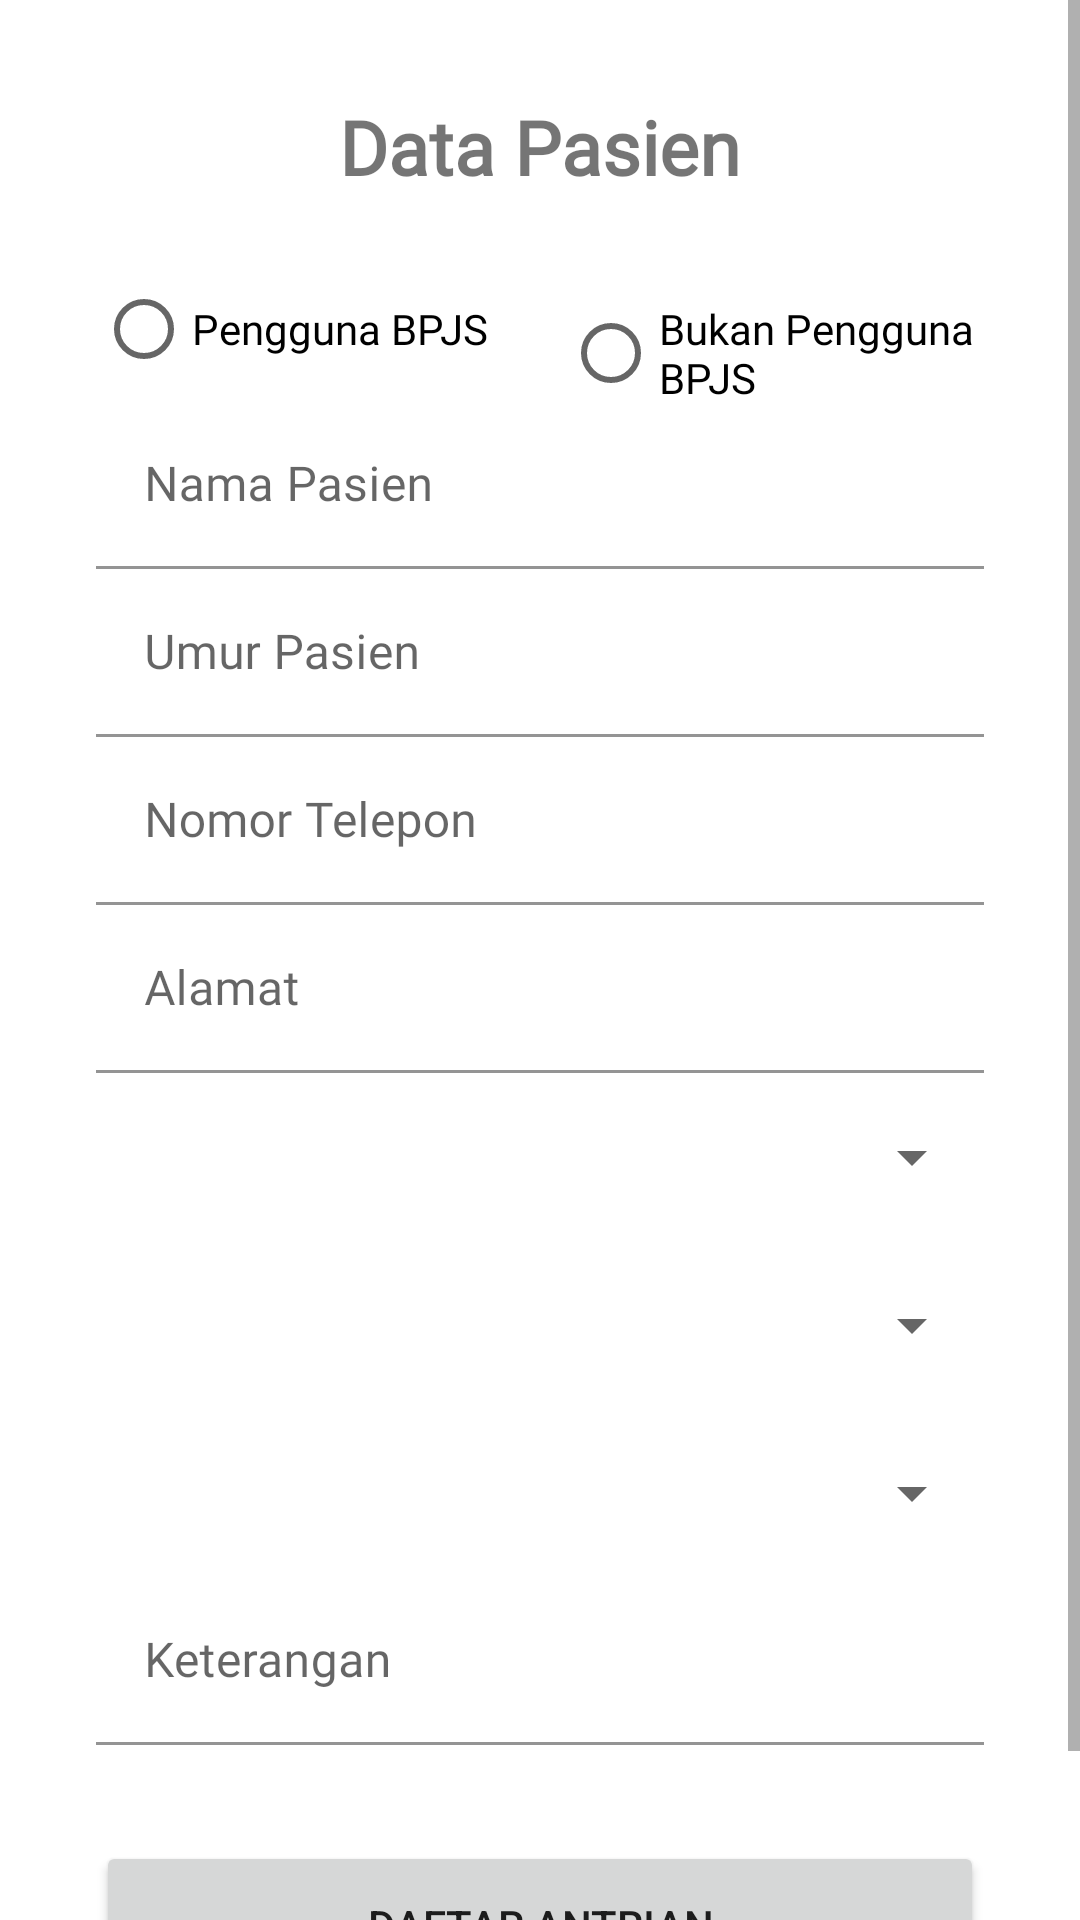

Reconstruct the res/layout file that produces this screen, plus the resources it refers to.
<!-- AndroidManifest.xml: application theme Theme.KlinikOnline -->
<!-- res/layout/fragment_daftar.xml -->
<?xml version="1.0" encoding="utf-8"?>
<ScrollView xmlns:android="http://schemas.android.com/apk/res/android"
    xmlns:app="http://schemas.android.com/apk/res-auto"
    xmlns:tools="http://schemas.android.com/tools"
    android:layout_width="match_parent"
    android:layout_height="wrap_content"
    >

    <LinearLayout
        android:layout_width="match_parent"
        android:layout_height="wrap_content"
        android:padding="32dp"
        android:orientation="vertical">
        <TextView
            android:id="@+id/dialog_title"
            android:layout_width="wrap_content"
            android:layout_height="wrap_content"
            android:fontFamily="@font/cabin_sketch"
            android:text="@string/data_pasien"
            android:layout_gravity="center_horizontal"
            android:textSize="25sp"
            android:textStyle="bold"/>
        <RadioGroup
            android:id="@+id/is_bpjs_group"
            android:layout_width="match_parent"
            android:layout_height="wrap_content"
            android:layout_marginTop="20dp"
            android:orientation="horizontal">
            <RadioButton
                android:id="@+id/bpjs"
                android:layout_width="wrap_content"
                android:fontFamily="@font/gabriela"
                android:layout_height="wrap_content"
                android:text="@string/pengguna_bpjs"/>

            <RadioButton
                android:id="@+id/non_bpjs"
                android:layout_width="wrap_content"
                android:layout_height="wrap_content"
                android:fontFamily="@font/gabriela"
                android:layout_marginStart="25dp"
                android:text="@string/bukan_pengguna_bpjs" />
        </RadioGroup>
        <com.google.android.material.textfield.TextInputLayout
            android:id="@+id/nomor_edt_text"
            android:layout_width="match_parent"
            android:visibility="gone"
            android:layout_height="56dp">

            <com.google.android.material.textfield.TextInputEditText
                android:layout_width="match_parent"
                android:layout_height="match_parent"
                android:fontFamily="@font/gabriela"
                android:hint="@string/nomor_kartu_bpjs"
                android:background="@color/white"
                android:inputType="number"
                />

        </com.google.android.material.textfield.TextInputLayout>
        <com.google.android.material.textfield.TextInputLayout
            android:layout_width="match_parent"
            android:layout_height="56dp">

            <com.google.android.material.textfield.TextInputEditText
                android:id="@+id/name_edt_text"
                android:layout_width="match_parent"
                android:layout_height="match_parent"
                android:fontFamily="@font/gabriela"
                android:hint="@string/hint_nama_pasien"
                android:background="@color/white"
                />

        </com.google.android.material.textfield.TextInputLayout>

        <com.google.android.material.textfield.TextInputLayout
            android:layout_width="match_parent"
            android:layout_height="56dp">

            <com.google.android.material.textfield.TextInputEditText
                android:id="@+id/umur_edt_text"
                android:layout_width="match_parent"
                android:layout_height="match_parent"
                android:fontFamily="@font/gabriela"
                android:hint="@string/hint_umur_pasien"
                android:background="@color/white"
                android:inputType="number"
                />

        </com.google.android.material.textfield.TextInputLayout>


        <com.google.android.material.textfield.TextInputLayout
            android:layout_width="match_parent"
            android:layout_height="56dp">

            <com.google.android.material.textfield.TextInputEditText
                android:id="@+id/telp_edt_text"
                android:layout_width="match_parent"
                android:layout_height="match_parent"
                android:fontFamily="@font/gabriela"
                android:hint="@string/hint_nomor_telepon"
                android:background="@color/white"
                android:inputType="phone"/>

        </com.google.android.material.textfield.TextInputLayout>
        <com.google.android.material.textfield.TextInputLayout
            android:layout_width="match_parent"
            android:layout_height="56dp">

            <com.google.android.material.textfield.TextInputEditText
                android:id="@+id/alamat_edt_txt"
                android:layout_width="match_parent"
                android:layout_height="match_parent"
                android:background="@color/white"
                android:fontFamily="@font/gabriela"
                android:hint="@string/hint_alamat"
                />

        </com.google.android.material.textfield.TextInputLayout>
        <Spinner
            android:id="@+id/poli_spinner"
            android:layout_width="match_parent"
            android:layout_height="56dp"

            />
        <Spinner
            android:id="@+id/gender_spinner"
            android:layout_width="match_parent"
            android:layout_height="56dp"

            />
        <Spinner
            android:id="@+id/blood_spinner"
            android:layout_width="match_parent"
            android:layout_height="56dp"
            />
        <com.google.android.material.textfield.TextInputLayout
            android:layout_width="match_parent"
            android:layout_height="56dp">

            <com.google.android.material.textfield.TextInputEditText
                android:id="@+id/extra_edt_txt"
                android:layout_width="match_parent"
                android:layout_height="match_parent"
                android:background="@color/white"
                android:fontFamily="@font/gabriela"
                android:hint="@string/hint_keterangan" />

        </com.google.android.material.textfield.TextInputLayout>
        <Button
            android:id="@+id/btn_create"
            android:layout_width="match_parent"
            android:layout_height="56dp"
            android:layout_marginTop="32dp"
            android:text="@string/daftar_antrian"/>
        

    </LinearLayout>

</ScrollView>
<!-- resources referenced by this layout -->
<resources>
  <color name="white">#FFFFFFFF</color>
  <string name="bukan_pengguna_bpjs">Bukan Pengguna BPJS</string>
  <string name="daftar_antrian">Daftar Antrian</string>
  <string name="data_pasien">Data Pasien</string>
  <string name="hint_alamat">Alamat</string>
  <string name="hint_keterangan">Keterangan</string>
  <string name="hint_nama_pasien">Nama Pasien</string>
  <string name="hint_nomor_telepon">Nomor Telepon</string>
  <string name="hint_umur_pasien">Umur Pasien</string>
  <string name="nomor_kartu_bpjs">Nomor Kartu BPJS</string>
  <string name="pengguna_bpjs">Pengguna BPJS</string>
  <style name="Theme.KlinikOnline" parent="Theme.MaterialComponents.DayNight.DarkActionBar">
          
          <item name="colorPrimary">@color/purple_500</item>
          <item name="colorPrimaryVariant">@color/purple_700</item>
          <item name="colorOnPrimary">@color/white</item>
          
          <item name="colorSecondary">@color/teal_200</item>
          <item name="colorSecondaryVariant">@color/teal_700</item>
          <item name="colorOnSecondary">@color/black</item>
          
          <item name="android:statusBarColor" tools:targetApi="l">?attr/colorPrimaryVariant</item>
          
      </style>
  <color name="purple_500">#FF6200EE</color>
  <color name="purple_700">#FF3700B3</color>
  <color name="teal_200">#FF03DAC5</color>
  <color name="teal_700">#FF018786</color>
  <color name="black">#FF000000</color>
</resources>
